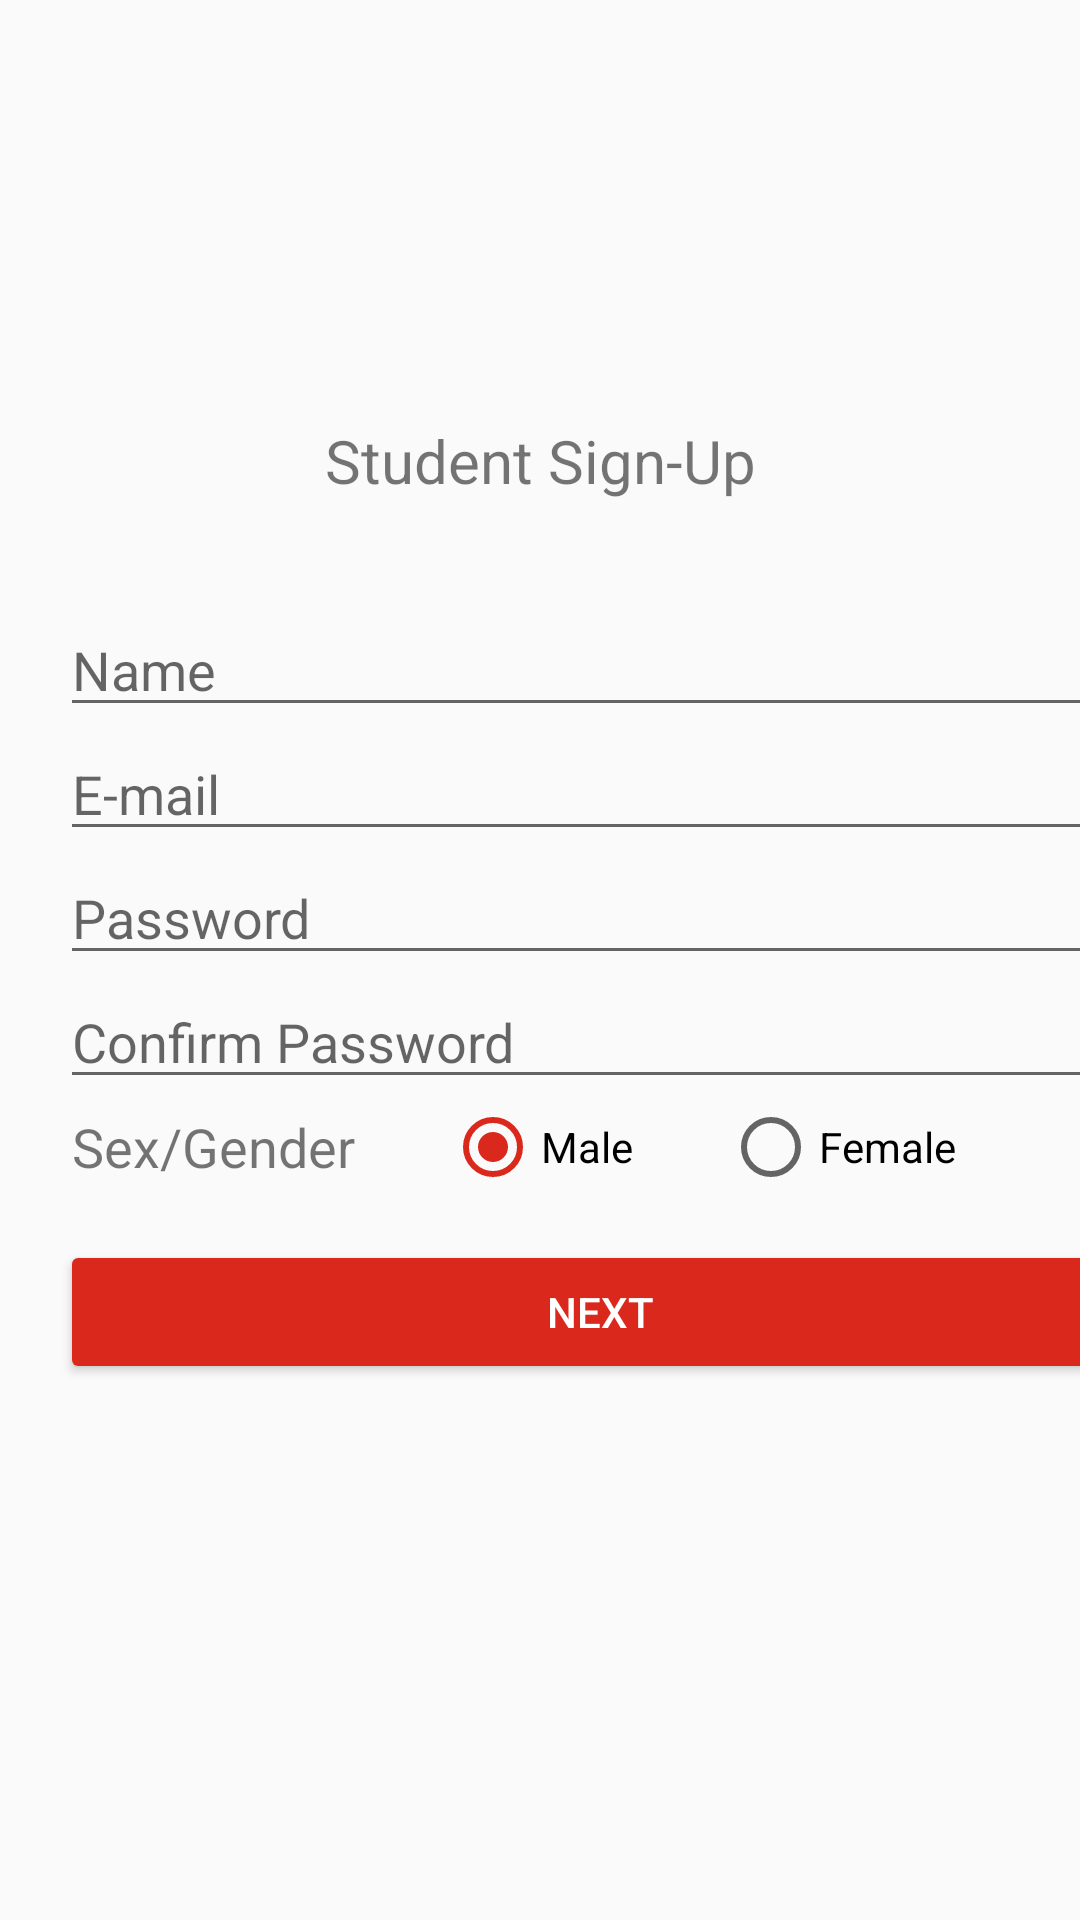

Write the Android layout XML for this screen, with the resource values it uses.
<!-- AndroidManifest.xml: application theme AppTheme -->
<!-- res/layout/activity_main.xml -->
<?xml version="1.0" encoding="utf-8"?>
<LinearLayout xmlns:android="http://schemas.android.com/apk/res/android"
    xmlns:app="http://schemas.android.com/apk/res-auto"
    xmlns:tools="http://schemas.android.com/tools"
    android:layout_width="match_parent"
    android:layout_height="match_parent"
    android:orientation="vertical"

    tools:context=".MainActivity">

    <FrameLayout
        android:layout_width="match_parent"
        android:layout_height="match_parent">

        <ImageView
            android:layout_width="match_parent"
            android:layout_height="match_parent"
            android:src="@mipmap/mainbg"
            android:scaleType="center" />

        <LinearLayout
            android:orientation="vertical"
            android:layout_width="match_parent"
            android:layout_height="match_parent">

            <ImageView
                android:id="@+id/imageView"
                android:layout_width="100dp"
                android:layout_height="100dp"
                android:layout_gravity="center"
                android:layout_marginVertical="20dp"
                android:src="@mipmap/mapualogo"
                android:transitionName="@string/transition_string" />

            <TextView
                android:id="@+id/tv1"
                android:layout_width="match_parent"
                android:layout_height="wrap_content"
                android:layout_gravity="center"
                android:layout_marginBottom="15dp"
                android:text="@string/tv1"
                android:textAlignment="center"
                android:textSize="20sp"
                android:transitionName="@string/transition_string2" />

            <TextView
                android:id="@+id/tv2"
                android:layout_width="match_parent"
                android:layout_height="wrap_content"
                android:layout_gravity="center"
                android:textAlignment="center"
                android:textColor="@color/colorRed" />

            <ScrollView
                android:layout_width="match_parent"
                android:layout_height="match_parent"
                android:fillViewport="true"
                android:isScrollContainer="false">

                <LinearLayout
                    android:layout_width="match_parent"
                    android:layout_height="wrap_content"
                    android:layout_marginHorizontal="20dp"
                    android:orientation="vertical">

                    <EditText
                        android:id="@+id/et1"
                        android:layout_width="match_parent"
                        android:layout_height="wrap_content"
                        android:hint="@string/et1"
                        android:inputType="textCapSentences" />

                    <EditText
                        android:id="@+id/et2"
                        android:layout_width="match_parent"
                        android:layout_height="wrap_content"
                        android:hint="@string/et2"
                        android:inputType="textEmailAddress" />


                    <EditText
                        android:id="@+id/et3"
                        android:layout_width="match_parent"
                        android:layout_height="wrap_content"
                        android:ems="10"
                        android:hint="@string/et3"
                        android:inputType="textPassword" />

                    <EditText
                        android:id="@+id/et4"
                        android:layout_width="match_parent"
                        android:layout_height="wrap_content"
                        android:ems="10"
                        android:hint="@string/et4"
                        android:inputType="textPassword" />

                    <LinearLayout
                        android:layout_width="match_parent"
                        android:layout_height="wrap_content"
                        android:layout_marginHorizontal="4dp"
                        android:orientation="horizontal">

                        <TextView
                            android:id="@+id/tv3"
                            android:layout_width="wrap_content"
                            android:layout_height="wrap_content"
                            android:layout_gravity="center"
                            android:layout_marginRight="15dp"
                            android:text="@string/tv3"
                            android:textSize="18sp" />

                        <RadioGroup
                            android:id="@+id/rgsexgender"
                            android:layout_width="wrap_content"
                            android:layout_height="wrap_content"
                            android:layout_gravity="center"
                            android:orientation="horizontal">

                            <RadioButton
                                android:id="@+id/rb1"
                                android:layout_width="wrap_content"
                                android:layout_height="wrap_content"
                                android:layout_marginHorizontal="15dp"
                                android:checked="true"
                                android:text="@string/rb1" />

                            <RadioButton
                                android:id="@+id/rb2"
                                android:layout_width="wrap_content"
                                android:layout_height="wrap_content"
                                android:layout_marginHorizontal="15dp"
                                android:text="@string/rb2" />

                        </RadioGroup>

                    </LinearLayout>

                    <Button
                        android:id="@+id/b1"
                        android:backgroundTint="@color/colorAccent"
                        android:textColor="@android:color/white"
                        android:layout_width="match_parent"
                        android:layout_height="wrap_content"
                        android:layout_marginTop="15dp"
                        android:text="@string/b1" />
                </LinearLayout>

            </ScrollView>

        </LinearLayout>

    </FrameLayout>

</LinearLayout>
<!-- resources referenced by this layout -->
<resources>
  <color name="colorAccent">#DA291C</color>
  <color name="colorRed">#FF0000</color>
  <string name="b1">Next</string>
  <string name="et1">Name</string>
  <string name="et2">E-mail</string>
  <string name="et3">Password</string>
  <string name="et4">Confirm Password</string>
  <string name="rb1">Male</string>
  <string name="rb2">Female</string>
  <string name="transition_string">test</string>
  <string name="transition_string2">test2</string>
  <string name="tv1">Student Sign-Up</string>
  <string name="tv3">Sex/Gender</string>
  <style name="AppTheme" parent="Theme.AppCompat.Light.NoActionBar">
          
          <item name="colorPrimary">@color/colorPrimary</item>
          <item name="colorPrimaryDark">@color/colorPrimaryDark</item>
          <item name="colorAccent">@color/colorAccent</item>
  
          <item name="android:windowContentTransitions">true</item>
  
  
      </style>
  <color name="colorPrimary">#D3372B</color>
  <color name="colorPrimaryDark">#942821</color>
</resources>
